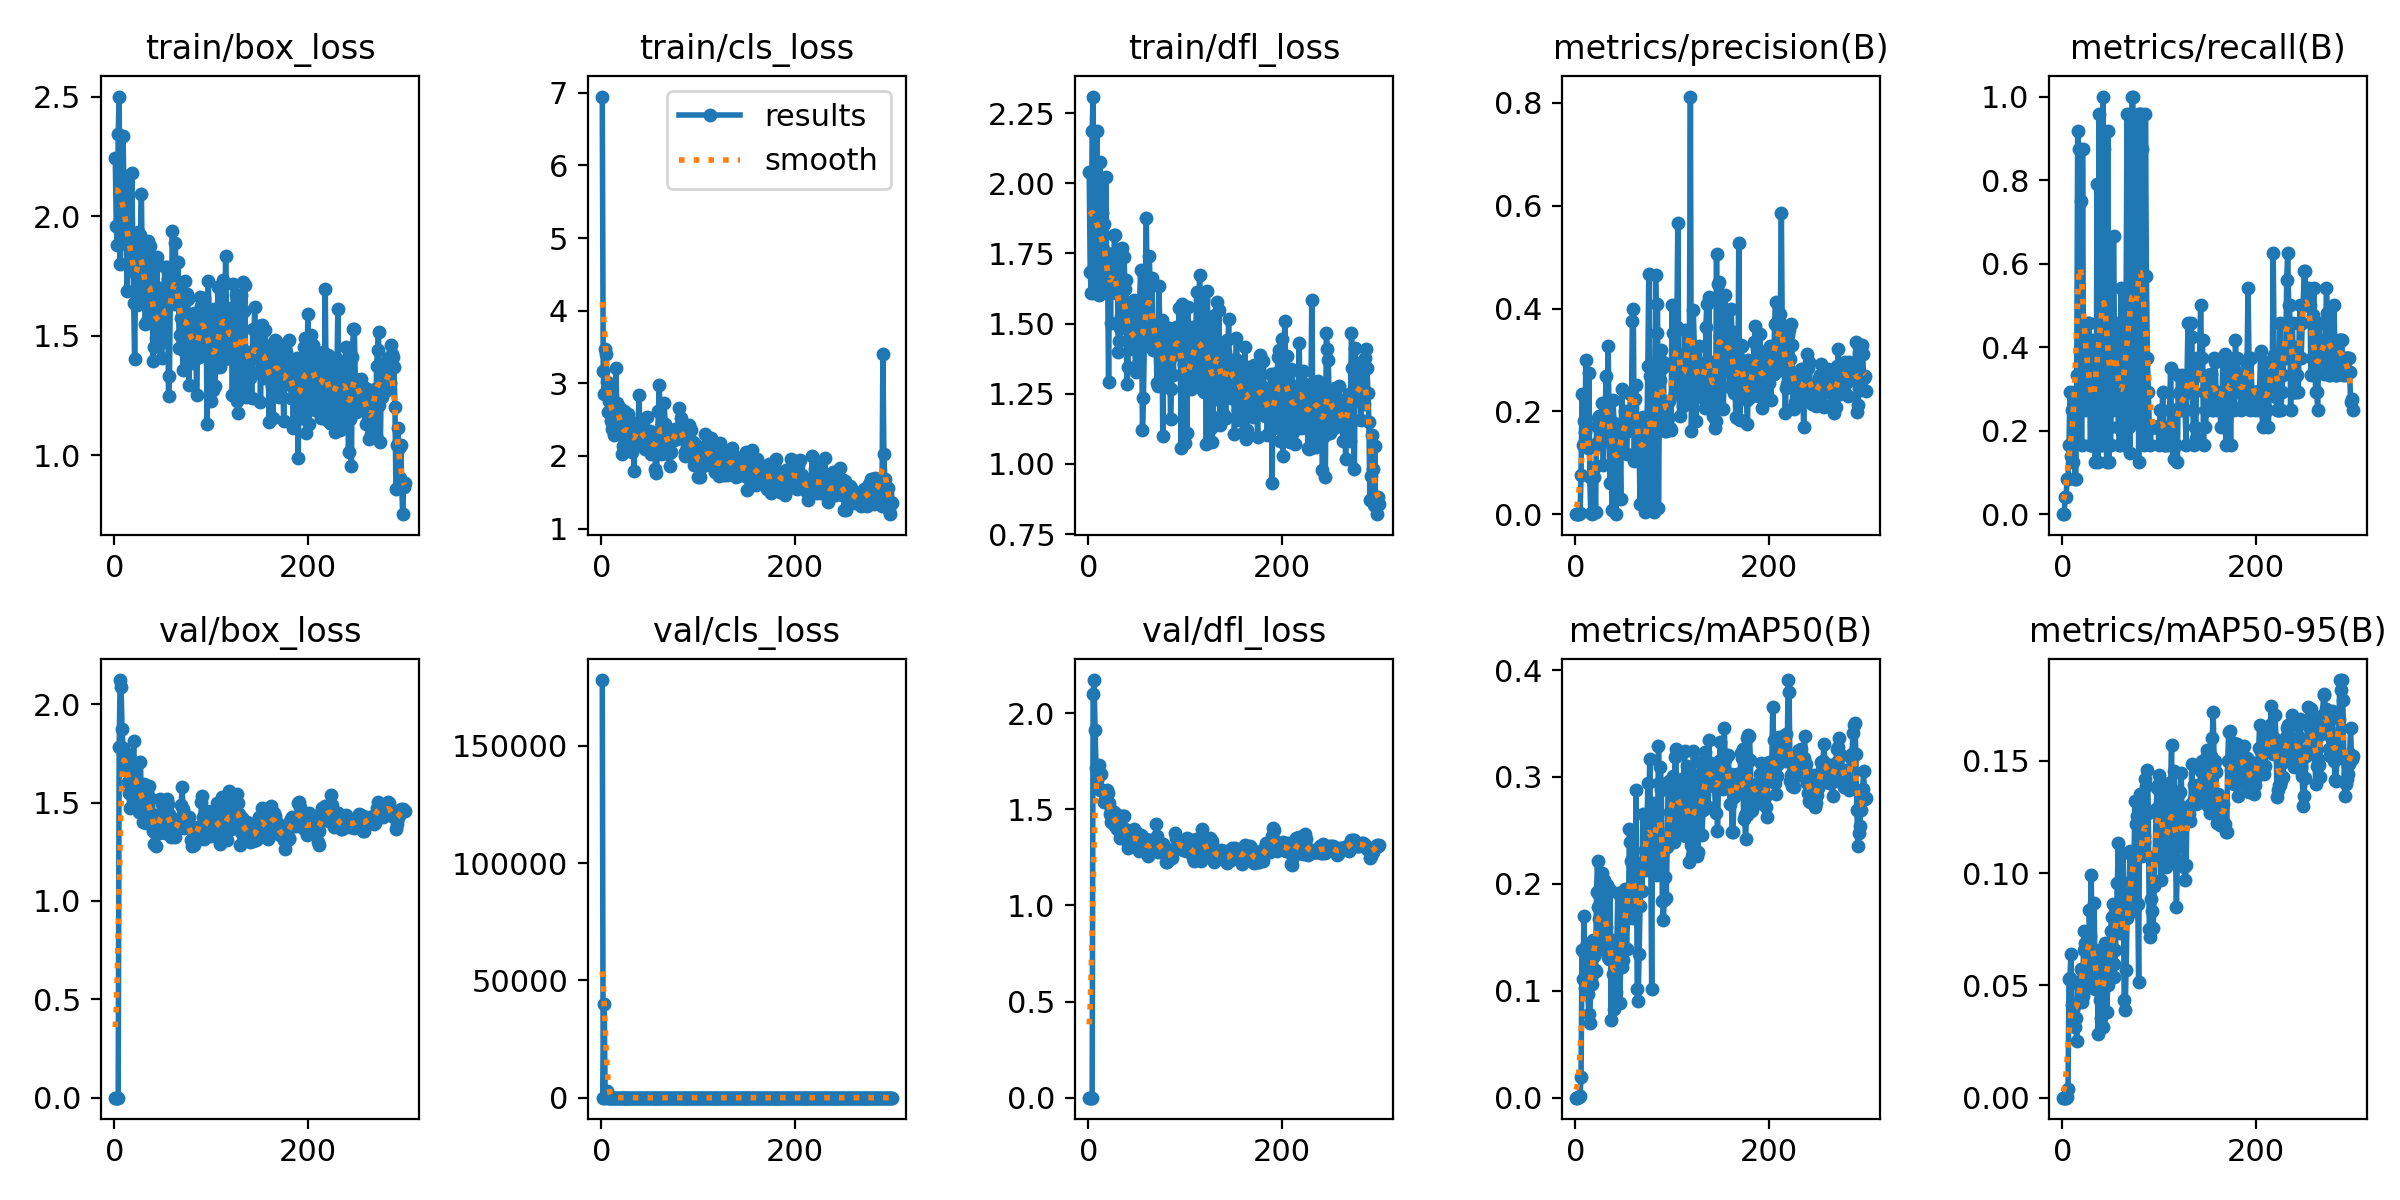

Data behind this chart, as committed beside it:
epoch, time, train/box_loss, train/cls_loss, train/dfl_loss, metrics/precision(B), metrics/recall(B), metrics/mAP50(B), metrics/mAP50-95(B), val/box_loss, val/cls_loss, val/dfl_loss, lr/pg0, lr/pg1, lr/pg2
1, 10.82, 2.245, 6.949, 2.039, 0, 0, 0, 0, 0, 177976, 0, 0.07786, 0.01042, 0.01042
2, 19.83, 1.96, 3.169, 1.682, 0, 0, 0, 0, 0, 0, 0, 0.05512, 0.02102, 0.02102
3, 30.54, 1.881, 2.855, 1.608, 0.00038, 0.04167, 0.00021, 2e-05, 0, 40100, 0, 0.03232, 0.03154, 0.03154
4, 41.02, 2.342, 3.472, 2.185, 0.00038, 0.04167, 0.00021, 2e-05, 0, 2e-05, 0, 0.03168, 0.03168, 0.03168
5, 53.45, 2.501, 3.404, 2.309, 0.00151, 0.08333, 0.00163, 0.00048, 1.78, 840.5, 2.099, 0.03157, 0.03157, 0.03157
6, 64.99, 1.798, 3.023, 1.61, 0.07692, 0.08333, 0.01937, 0.00368, 2.122, 2826, 2.173, 0.03147, 0.03147, 0.03147
7, 77.3, 1.94, 2.603, 1.787, 0.2333, 0.1649, 0.1378, 0.05263, 2.089, 5.674, 1.912, 0.03136, 0.03136, 0.03136
8, 87.93, 1.901, 2.756, 1.725, 0.1341, 0.2917, 0.1112, 0.05336, 1.872, 9.119, 1.716, 0.03126, 0.03126, 0.03126
9, 97.98, 2.335, 2.993, 2.185, 0.1822, 0.1398, 0.1698, 0.0639, 1.776, 4.195, 1.654, 0.03115, 0.03115, 0.03115
10, 108.9, 2.103, 2.487, 1.789, 0.1594, 0.25, 0.1022, 0.04108, 1.688, 2.642, 1.705, 0.03104, 0.03104, 0.03104
11, 118.7, 1.912, 2.367, 1.602, 0.2992, 0.125, 0.1317, 0.03887, 1.718, 4.283, 1.732, 0.03094, 0.03094, 0.03094
12, 128.9, 2.168, 2.574, 2.075, 0.1376, 0.2917, 0.1436, 0.04073, 1.673, 2.739, 1.603, 0.03083, 0.03083, 0.03083
13, 139, 1.687, 2.293, 1.608, 0.1286, 0.08333, 0.09717, 0.03159, 1.749, 8.369, 1.684, 0.03072, 0.03072, 0.03072
14, 149.2, 1.946, 2.464, 1.893, 0.2739, 0.08333, 0.07855, 0.03555, 1.605, 6.945, 1.6, 0.03062, 0.03062, 0.03062
15, 159, 1.871, 3.206, 1.765, 0.0732, 0.3333, 0.06954, 0.02513, 1.55, 33.81, 1.596, 0.03051, 0.03051, 0.03051
16, 169, 1.823, 2.728, 1.854, 0.00174, 0.9167, 0.1123, 0.05142, 1.472, 3.515, 1.538, 0.03041, 0.03041, 0.03041
17, 179.1, 1.787, 2.501, 1.62, 0.00092, 0.875, 0.1064, 0.04278, 1.564, 4.636, 1.594, 0.0303, 0.0303, 0.0303
18, 190.2, 2.182, 2.633, 2.023, 0.00268, 0.875, 0.1475, 0.04967, 1.547, 2.929, 1.555, 0.03019, 0.03019, 0.03019
19, 201.2, 1.905, 2.662, 1.714, 0.07287, 0.75, 0.1325, 0.05726, 1.687, 3.11, 1.601, 0.03009, 0.03009, 0.03009
20, 211.4, 1.637, 2.496, 1.671, 0.09082, 0.1667, 0.1195, 0.04252, 1.813, 2.548, 1.586, 0.02998, 0.02998, 0.02998
21, 221.9, 1.404, 2.03, 1.29, 0.00391, 0.875, 0.1185, 0.04519, 1.622, 3.285, 1.531, 0.02987, 0.02987, 0.02987
22, 232, 1.758, 2.141, 1.75, 0.1714, 0.3333, 0.1922, 0.06553, 1.531, 4.765, 1.475, 0.02977, 0.02977, 0.02977
23, 244.6, 1.63, 2.614, 1.502, 0.1866, 0.4167, 0.2217, 0.07409, 1.693, 2.723, 1.497, 0.02966, 0.02966, 0.02966
24, 256.1, 1.936, 2.368, 1.746, 0.1404, 0.25, 0.1784, 0.06893, 1.558, 2.742, 1.434, 0.02955, 0.02955, 0.02955
25, 266.3, 1.893, 2.133, 1.721, 0.1901, 0.4167, 0.1667, 0.06812, 1.45, 3.592, 1.457, 0.02945, 0.02945, 0.02945
26, 276.7, 1.73, 2.223, 1.643, 0.1362, 0.2917, 0.1394, 0.04866, 1.567, 24.84, 1.451, 0.02934, 0.02934, 0.02934
27, 287.3, 1.923, 2.579, 1.817, 0.1577, 0.4583, 0.1485, 0.05487, 1.706, 5.898, 1.488, 0.02924, 0.02924, 0.02924
28, 300.9, 2.093, 2.581, 1.815, 0.217, 0.4583, 0.2104, 0.08353, 1.502, 3.26, 1.412, 0.02913, 0.02913, 0.02913
29, 312.9, 1.712, 2.262, 1.609, 0.09612, 0.1667, 0.1476, 0.07182, 1.474, 5.193, 1.456, 0.02902, 0.02902, 0.02902
30, 322.9, 1.839, 2.449, 1.689, 0.1817, 0.1667, 0.204, 0.09892, 1.401, 2.888, 1.399, 0.02892, 0.02892, 0.02892
31, 333.9, 1.671, 2.343, 1.398, 0.2131, 0.4167, 0.1547, 0.05547, 1.593, 2.39, 1.471, 0.02881, 0.02881, 0.02881
32, 344, 1.549, 2.058, 1.437, 0.2691, 0.1667, 0.1599, 0.05112, 1.522, 2.874, 1.412, 0.0287, 0.0287, 0.0287
33, 354.1, 1.639, 2.133, 1.484, 0.2166, 0.25, 0.1991, 0.08686, 1.394, 3.387, 1.35, 0.0286, 0.0286, 0.0286
34, 364.3, 1.563, 1.796, 1.527, 0.3276, 0.125, 0.1316, 0.04828, 1.552, 16.3, 1.411, 0.02849, 0.02849, 0.02849
35, 374.6, 1.899, 2.451, 1.77, 0.1746, 0.1667, 0.1301, 0.05122, 1.482, 6.34, 1.389, 0.02838, 0.02838, 0.02838
36, 384.9, 1.704, 2.381, 1.531, 0.06081, 0.7917, 0.1939, 0.06201, 1.586, 3.011, 1.464, 0.02828, 0.02828, 0.02828
37, 395.6, 1.874, 2.356, 1.738, 0.1698, 0.125, 0.0724, 0.02857, 1.524, 32.22, 1.464, 0.02817, 0.02817, 0.02817
38, 405.8, 1.73, 2.426, 1.623, 0.00808, 0.9583, 0.1472, 0.06553, 1.431, 2.531, 1.399, 0.02807, 0.02807, 0.02807
39, 416.6, 1.78, 2.841, 1.656, 0.2225, 0.1793, 0.1161, 0.04334, 1.441, 3.947, 1.389, 0.02796, 0.02796, 0.02796
40, 427.8, 1.397, 2.217, 1.284, 0.178, 0.1667, 0.08249, 0.03535, 1.357, 15.48, 1.335, 0.02785, 0.02785, 0.02785
41, 438.7, 1.455, 2.171, 1.344, 0.1375, 0.1667, 0.08832, 0.04705, 1.288, 6.537, 1.301, 0.02775, 0.02775, 0.02775
42, 449.6, 1.581, 2.338, 1.546, 0.00102, 1, 0.09888, 0.03156, 1.349, 4.433, 1.376, 0.02764, 0.02764, 0.02764
43, 460.4, 1.492, 2.327, 1.463, 0.03774, 0.875, 0.1475, 0.06218, 1.277, 2.339, 1.332, 0.02753, 0.02753, 0.02753
44, 470.7, 1.831, 2.217, 1.561, 0.1667, 0.625, 0.1919, 0.0688, 1.42, 2.338, 1.357, 0.02743, 0.02743, 0.02743
45, 481.1, 1.47, 2.094, 1.419, 0.1416, 0.2917, 0.1438, 0.06357, 1.367, 3.211, 1.326, 0.02732, 0.02732, 0.02732
46, 491.7, 1.52, 2.245, 1.409, 0.1414, 0.125, 0.08815, 0.03796, 1.345, 6.816, 1.314, 0.02722, 0.02722, 0.02722
47, 502.3, 1.698, 2.537, 1.585, 0.03014, 0.9167, 0.1249, 0.05025, 1.516, 2.818, 1.4, 0.02711, 0.02711, 0.02711
48, 513.3, 1.469, 2.14, 1.419, 0.2432, 0.125, 0.1226, 0.0549, 1.441, 3.355, 1.352, 0.027, 0.027, 0.027
49, 524.1, 1.408, 2.078, 1.326, 0.166, 0.2083, 0.1286, 0.06208, 1.491, 2.637, 1.38, 0.0269, 0.0269, 0.0269
50, 534.6, 1.56, 2.35, 1.495, 0.1663, 0.1667, 0.1868, 0.07439, 1.378, 3.029, 1.325, 0.02679, 0.02679, 0.02679
51, 545.1, 1.503, 2.032, 1.354, 0.2014, 0.3154, 0.1954, 0.08036, 1.426, 3.277, 1.365, 0.02668, 0.02668, 0.02668
52, 555.4, 1.786, 2.193, 1.456, 0.1937, 0.25, 0.1798, 0.08638, 1.344, 3.27, 1.281, 0.02658, 0.02658, 0.02658
53, 565.3, 1.639, 2.239, 1.56, 0.1173, 0.6667, 0.139, 0.05393, 1.479, 2.509, 1.342, 0.02647, 0.02647, 0.02647
54, 575.3, 1.786, 2.244, 1.691, 0.1608, 0.4167, 0.1686, 0.05951, 1.518, 2.768, 1.369, 0.02636, 0.02636, 0.02636
55, 585.2, 1.739, 2.263, 1.554, 0.1669, 0.4583, 0.1733, 0.06576, 1.491, 2.341, 1.364, 0.02626, 0.02626, 0.02626
56, 594.9, 1.246, 1.813, 1.12, 0.1774, 0.4583, 0.2517, 0.07832, 1.439, 2.319, 1.332, 0.02615, 0.02615, 0.02615
57, 605.4, 1.331, 1.761, 1.234, 0.2331, 0.3333, 0.2389, 0.09558, 1.361, 2.399, 1.282, 0.02605, 0.02605, 0.02605
58, 617.2, 1.724, 2.13, 1.444, 0.1963, 0.2083, 0.221, 0.1134, 1.399, 3.169, 1.346, 0.02594, 0.02594, 0.02594
59, 628.7, 1.66, 2.62, 1.602, 0.3748, 0.1667, 0.1681, 0.07782, 1.323, 6.92, 1.318, 0.02583, 0.02583, 0.02583
60, 639.2, 1.94, 2.975, 1.876, 0.4, 0.1667, 0.198, 0.0733, 1.411, 5.116, 1.345, 0.02573, 0.02573, 0.02573
... 240 more rows
